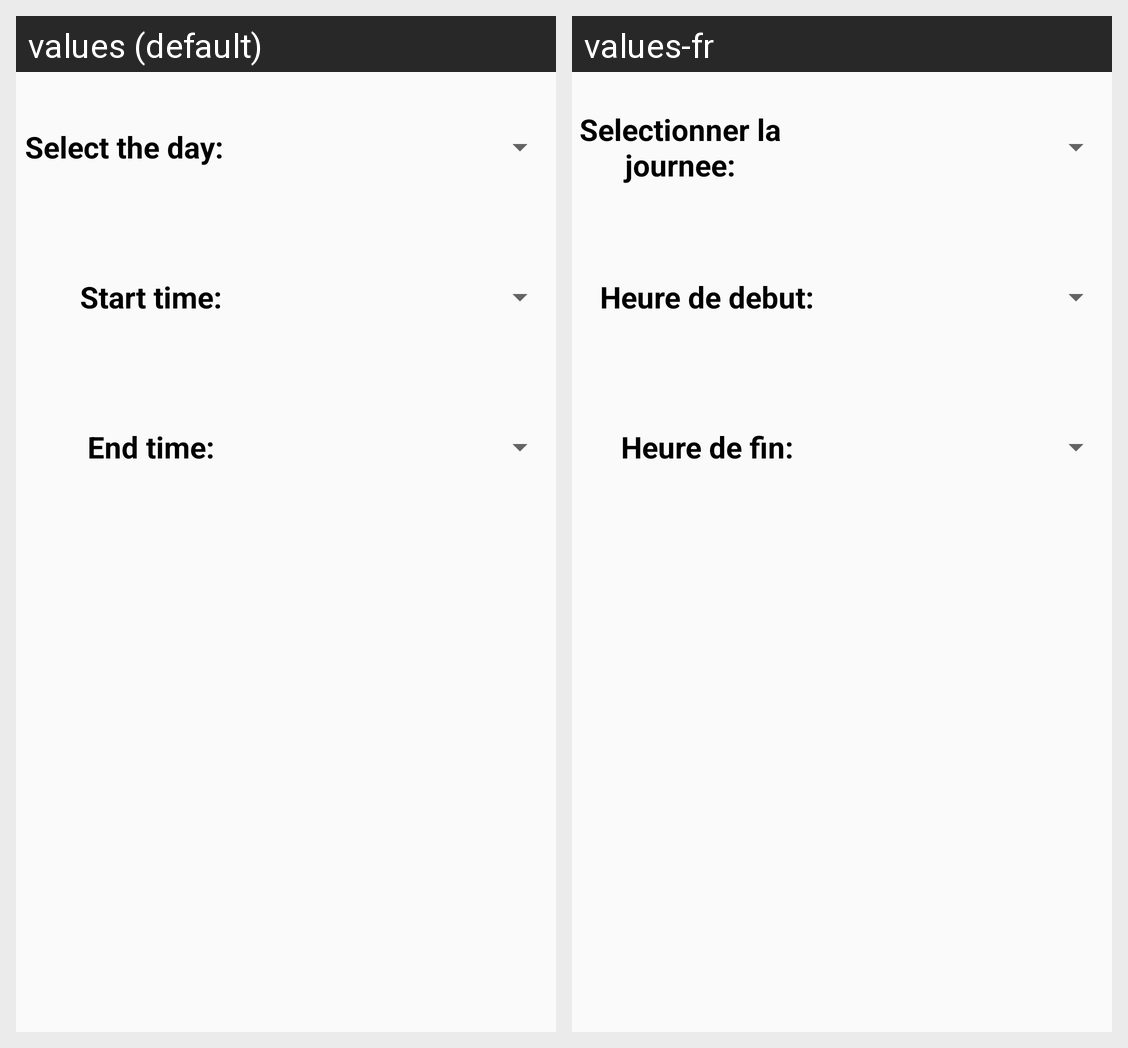

For this localized Android screen grid, give each drawn string resource with its value in every locale shown.
Android screen res/layout/activity_find_free_friends.xml rendered under 2 locales, left to right: values (default), values-fr. Device: Nexus 5 (rendered at 1080×1920; each locale shown at half size, 540×960, under a caption strip naming it); theme AppTheme.
Strings drawn on this screen, with the default value and each locale's value (text and hints the layout hard-codes, and strings that could not be matched under every locale, appear in the picture but are not listed):

daySelection
  values: Select the day:
  values-fr: Selectionner la journee:

startTimePickerText
  values: Start time:
  values-fr: Heure de debut:

endTimePickerText
  values: End time:
  values-fr: Heure de fin:
